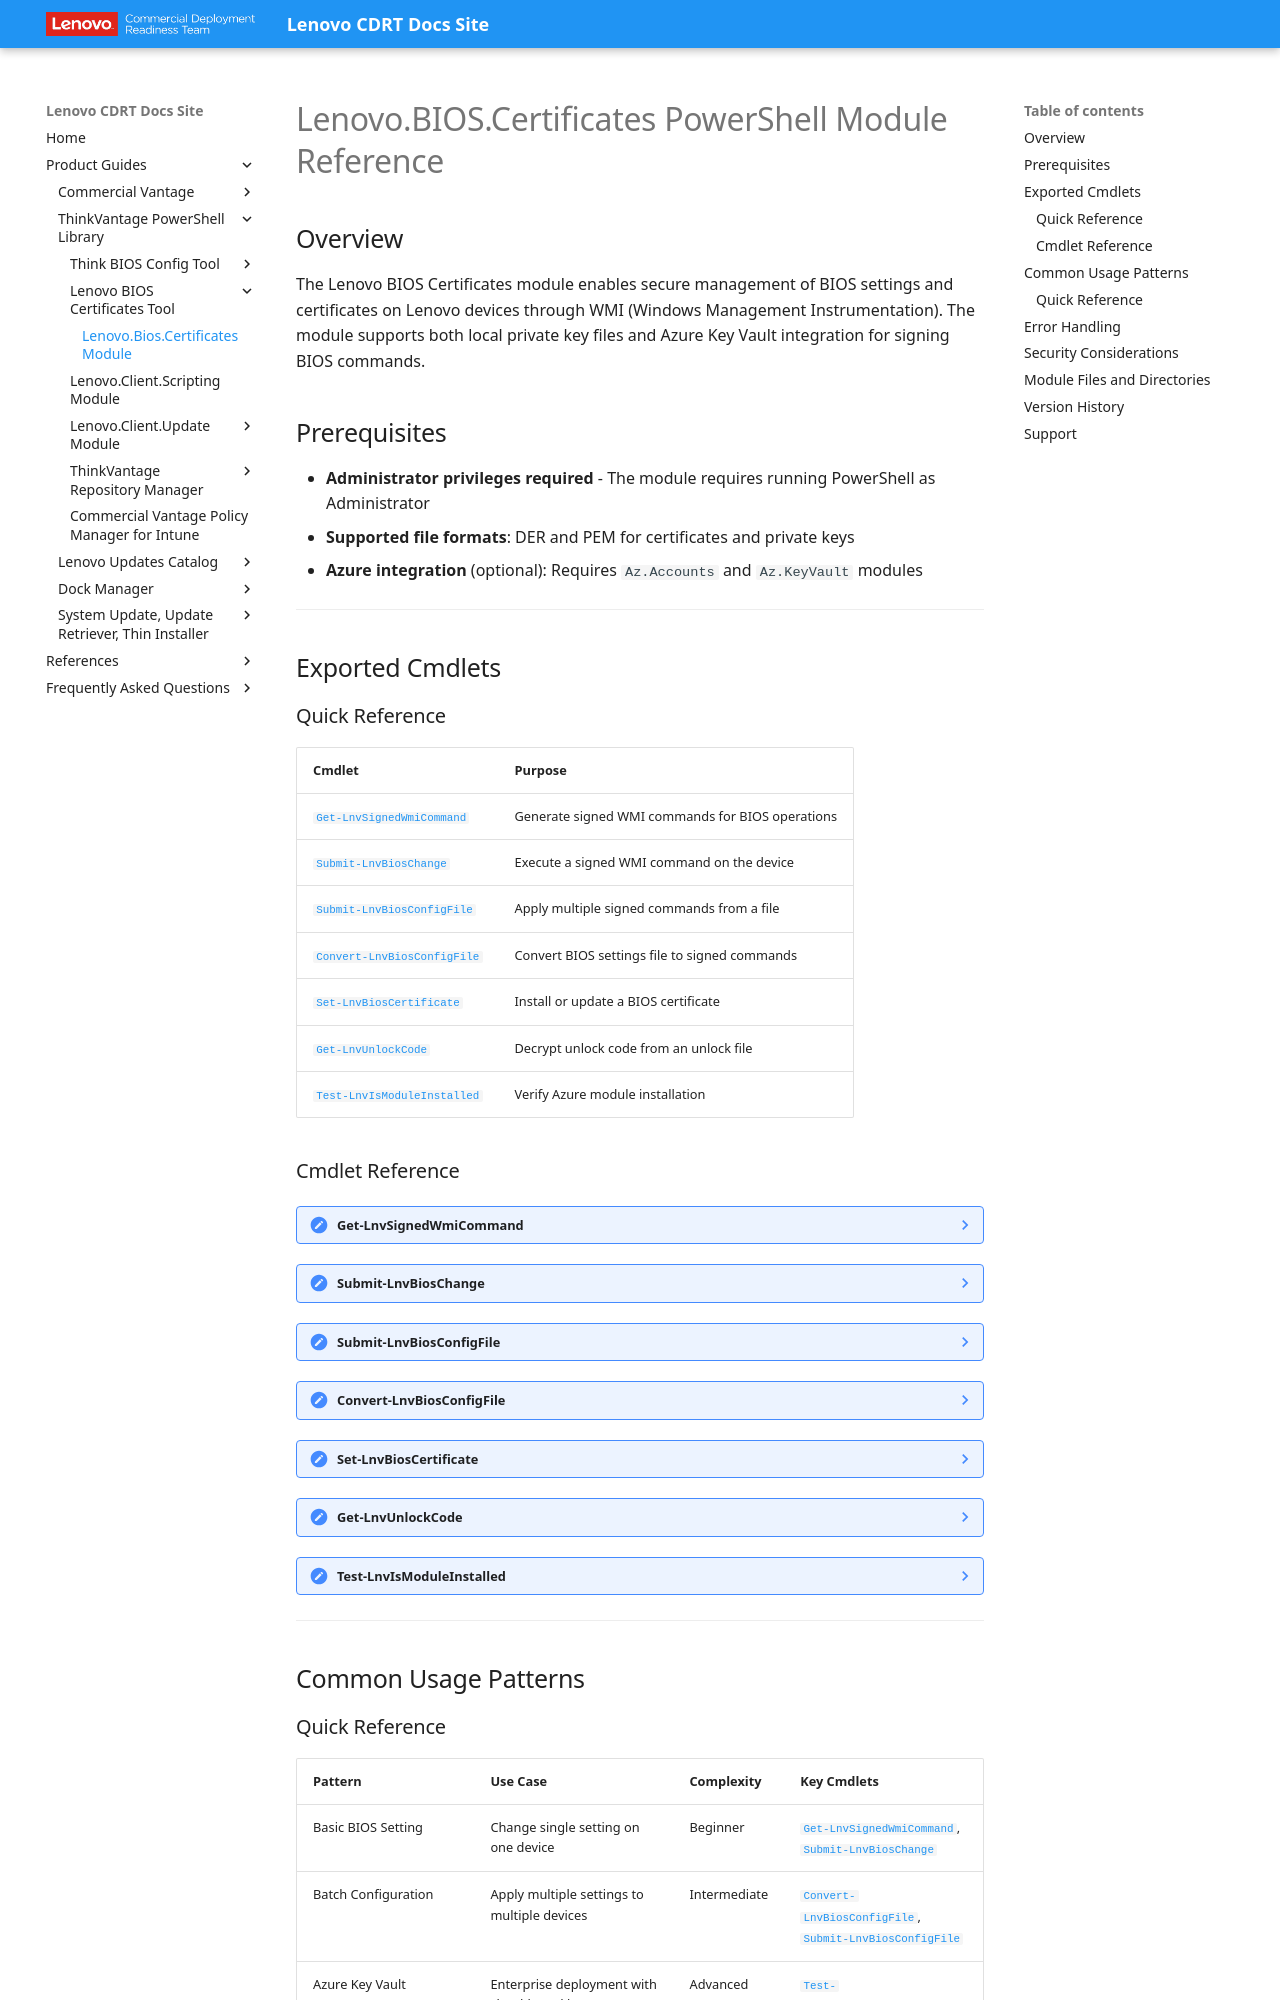

repository: CDRT/mk_docs · page: guides/lbct/lbc_module_reference/index.html · generator: mkdocs

---
title: Lenovo.BIOS.Certificates Module Reference
description: Complete reference for the Lenovo.Bios.Certificates PowerShell module cmdlets, parameters, and usage patterns.
---

# Lenovo.BIOS.Certificates PowerShell Module Reference

## Overview

The Lenovo BIOS Certificates module enables secure management of BIOS settings and certificates on Lenovo devices through WMI (Windows Management Instrumentation). The module supports both local private key files and Azure Key Vault integration for signing BIOS commands.

## Prerequisites

- **Administrator privileges required** - The module requires running PowerShell as Administrator
- **Supported file formats**: DER and PEM for certificates and private keys
- **Azure integration** (optional): Requires `Az.Accounts` and `Az.KeyVault` modules

---

## Exported Cmdlets

### Quick Reference

| Cmdlet | Purpose |
| --- | --- |
| [`Get-LnvSignedWmiCommand`](#get-lnvsignedwmicommand) | Generate signed WMI commands for BIOS operations |
| [`Submit-LnvBiosChange`](#submit-lnvbioschange) | Execute a signed WMI command on the device |
| [`Submit-LnvBiosConfigFile`](#submit-lnvbiosconfigfile) | Apply multiple signed commands from a file |
| [`Convert-LnvBiosConfigFile`](#convert-lnvbiosconfigfile) | Convert BIOS settings file to signed commands |
| [`Set-LnvBiosCertificate`](#set-lnvbioscertificate) | Install or update a BIOS certificate |
| [`Get-LnvUnlockCode`](#get-lnvunlockcode) | Decrypt unlock code from an unlock file |
| [`Test-LnvIsModuleInstalled`](#test-lnvismoduleinstalled) | Verify Azure module installation |
